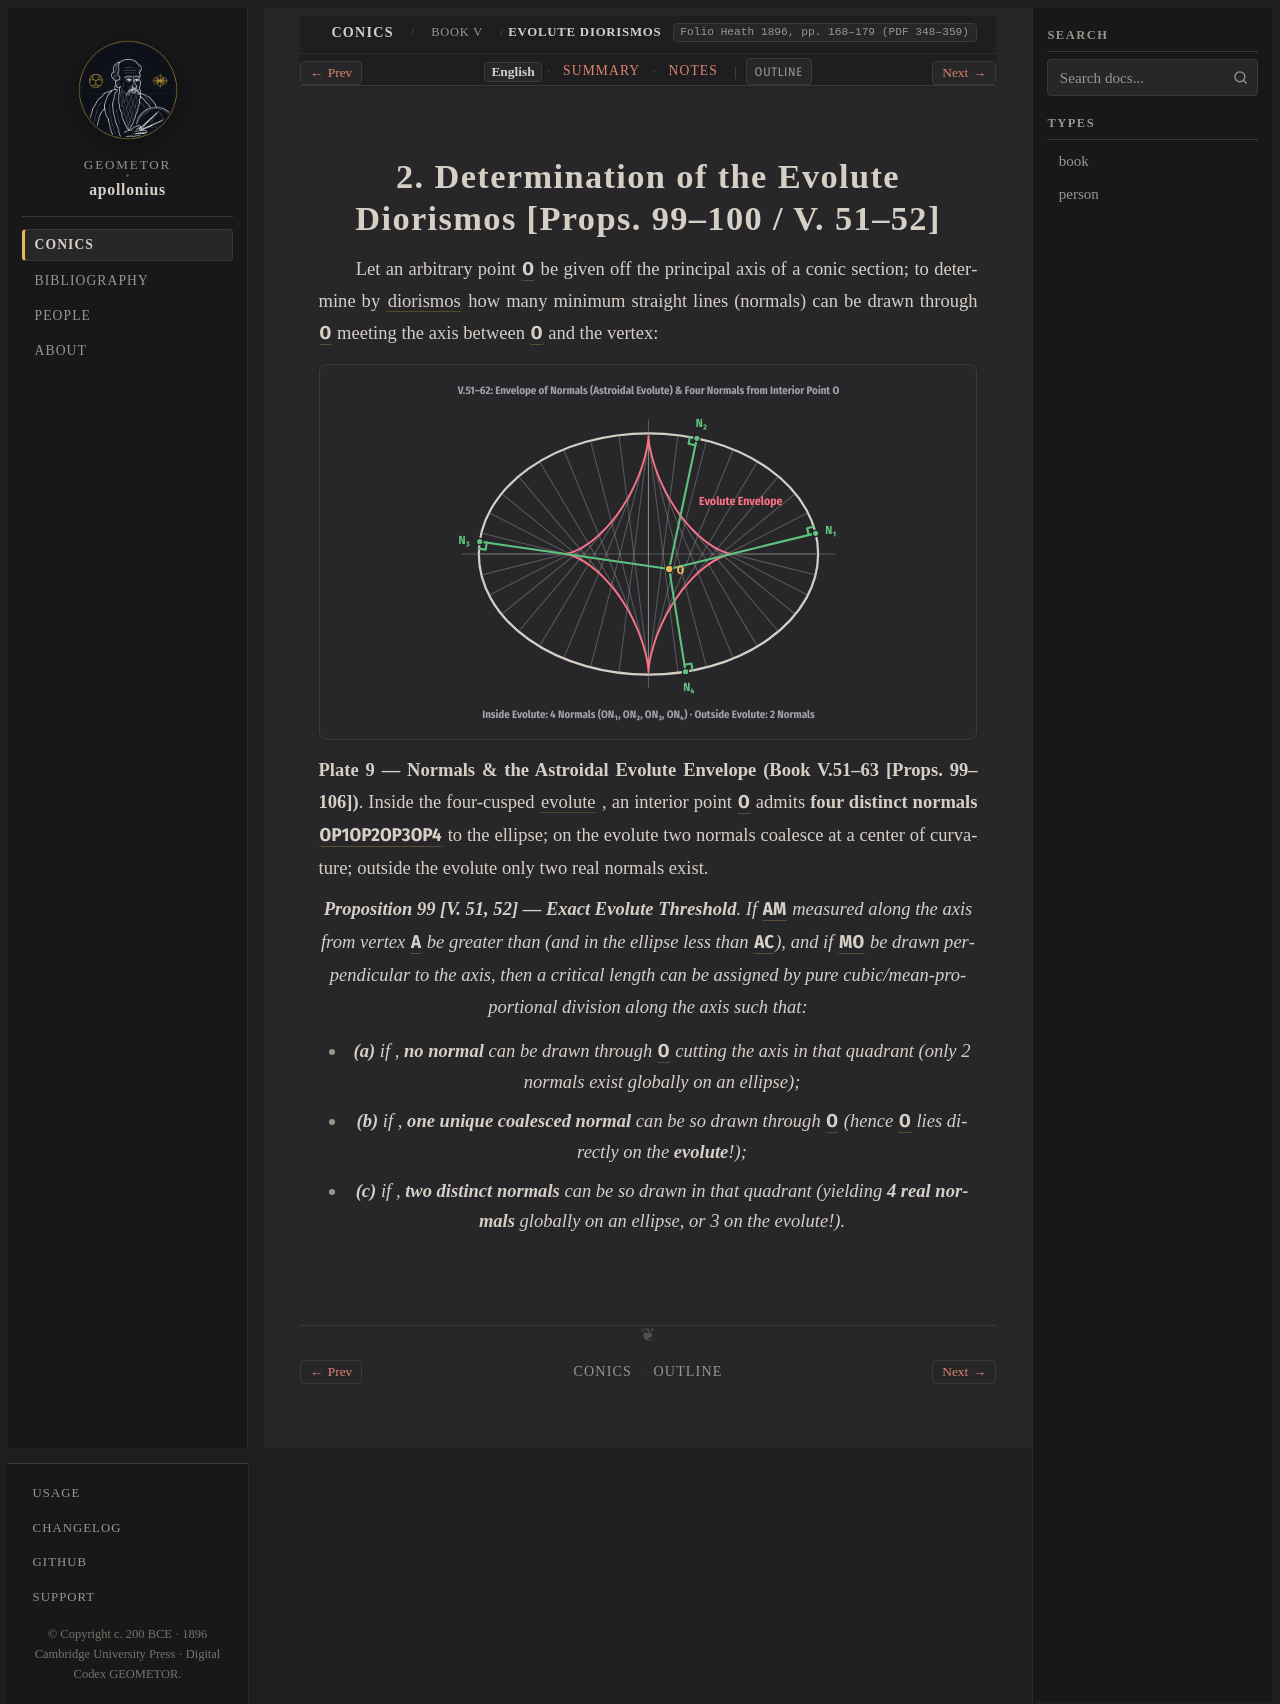

repository: geometor/apollonius · page: conics/book_05/sec_02_evolute_diorismos/index.html · generator: sphinx

:layout: book
:canonical_id: V.51–52
:breadcrumb_title: Evolute Diorismos
:order: 2
:folio: Heath 1896, pp. 168–179 (PDF 348–359)
:tracks: English: index | Summary: summary | Notes: notes
:hero: /_static/figures/fig_normals_evolute.svg

.. _conc-v-51-63-evolute:

.. folio:: Heath 1896, pp. 168–179 (PDF 348–359)

2. Determination of the Evolute Diorismos [Props. 99–100 / V. 51–52]
====================================================================

Let an arbitrary point :g:`O` be given off the principal axis of a conic section; to determine by :term:`diorismos <diorismos>` how many minimum straight lines (normals) can be drawn through :g:`O` meeting the axis between :g:`O` and the vertex:

.. picture:: /_static/figures/fig_normals_evolute.svg
   :alt: Ellipse with astroidal evolute envelope and four normals from an interior point O

**Plate 9 — Normals & the Astroidal Evolute Envelope (Book V.51–63 [Props. 99–106])**. Inside the four-cusped :term:`evolute <evolute>` :eq:`(ax)^{2/3} + (by)^{2/3} = (a^2 - b^2)^{2/3}`, an interior point :g:`O` admits **four distinct normals** :g:`OP_1, OP_2, OP_3, OP_4` to the ellipse; on the evolute two normals coalesce at a center of curvature; outside the evolute only two real normals exist.

.. enunciation::

   **Proposition 99 [V. 51, 52] — Exact Evolute Threshold**. If :g:`AM` measured along the axis from vertex :g:`A` be greater than :eq:`\tfrac{1}{2} p_a` (and in the ellipse less than :g:`AC`), and if :g:`MO` be drawn perpendicular to the axis, then a critical length :eq:`y_c` can be assigned by pure cubic/mean-proportional division along the axis such that:

   - **(a)** if :eq:`OM > y_c`, **no normal** can be drawn through :g:`O` cutting the axis in that quadrant (only 2 normals exist globally on an ellipse);
   - **(b)** if :eq:`OM = y_c`, **one unique coalesced normal** can be so drawn through :g:`O` (hence :g:`O` lies directly on the **evolute**!);
   - **(c)** if :eq:`OM < y_c`, **two distinct normals** can be so drawn in that quadrant (yielding **4 real normals** globally on an ellipse, or 3 on the evolute!).

.. toctree::
   :hidden:

   summary
   notes
